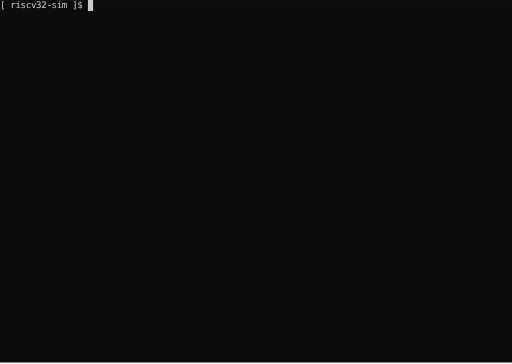
t = 0.00 s
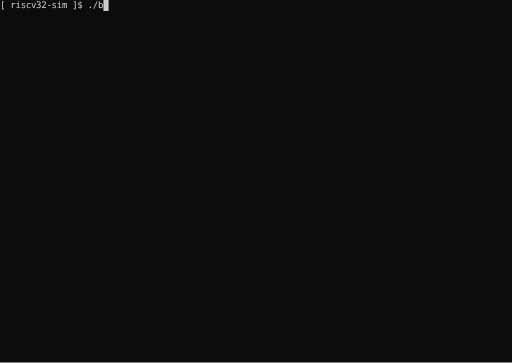
t = 1.67 s
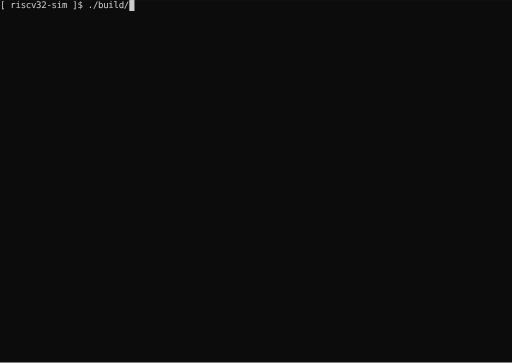
t = 3.33 s
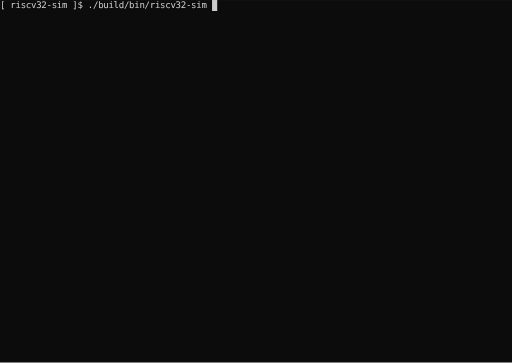
t = 5.00 s
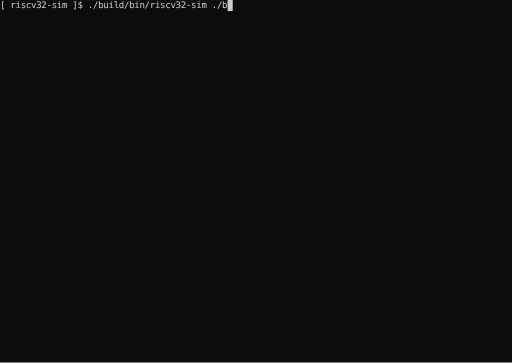
t = 6.67 s
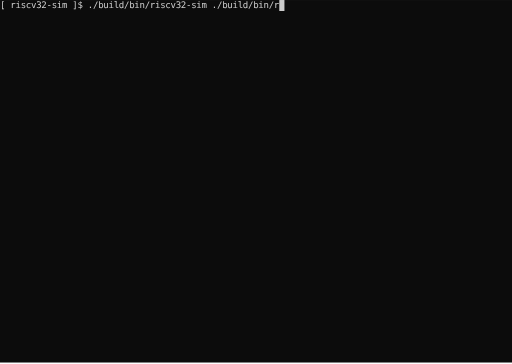
t = 8.33 s

The animated SVG that drew these frames (rendered in a browser with its animation timeline set to each time). Animation: 1 CSS @keyframes rule; frames cover the first 8.33 s, repeats indefinitely.

<svg xmlns="http://www.w3.org/2000/svg" xmlns:xlink="http://www.w3.org/1999/xlink" id="terminal" width="792" baseProfile="full" version="1.1" viewBox="0 0 792 563"><defs><style id="generated-style" type="text/css">@keyframes roll{0%{transform:translateY(0)}4.662%{transform:translateY(-578px)}6.359%{transform:translateY(-1156px)}9.3%{transform:translateY(-1734px)}11.247%{transform:translateY(-2312px)}13.346%{transform:translateY(-2890px)}16.934%{transform:translateY(-3468px)}20.882%{transform:translateY(-4046px)}21.81%{transform:translateY(-4624px)}23.567%{transform:translateY(-5202px)}25.654%{transform:translateY(-5780px)}26.338%{transform:translateY(-6358px)}27.156%{transform:translateY(-6936px)}35.18%{transform:translateY(-7514px)}36.889%{transform:translateY(-8092px)}38.915%{transform:translateY(-8670px)}41.417%{transform:translateY(-9248px)}43.901%{transform:translateY(-9826px)}46.5%{transform:translateY(-10404px)}46.964%{transform:translateY(-10982px)}48.599%{transform:translateY(-11560px)}50.79%{transform:translateY(-12138px)}51.584%{transform:translateY(-12716px)}56.173%{transform:translateY(-13294px)}56.636%{transform:translateY(-13872px)}72.344%{transform:translateY(-14450px)}73.699%{transform:translateY(-15028px)}74.211%{transform:translateY(-15606px)}74.834%{transform:translateY(-16184px)}81.369%{transform:translateY(-16762px)}81.382%{transform:translateY(-17340px)}81.388%{transform:translateY(-17918px)}81.961%{transform:translateY(-18496px)}81.974%{transform:translateY(-19074px)}81.998%{transform:translateY(-19652px)}82.016%{transform:translateY(-20230px)}82.035%{transform:translateY(-20808px)}82.059%{transform:translateY(-21386px)}82.077%{transform:translateY(-21964px)}82.096%{transform:translateY(-22542px)}82.12%{transform:translateY(-23120px)}82.138%{transform:translateY(-23698px)}82.157%{transform:translateY(-24276px)}82.181%{transform:translateY(-24854px)}82.199%{transform:translateY(-25432px)}82.218%{transform:translateY(-26010px)}82.242%{transform:translateY(-26588px)}82.26%{transform:translateY(-27166px)}82.279%{transform:translateY(-27744px)}82.303%{transform:translateY(-28322px)}82.321%{transform:translateY(-28900px)}82.346%{transform:translateY(-29478px)}93.873%{transform:translateY(-30056px)}93.898%,to{transform:translateY(-30634px)}}text{dominant-baseline:text-before-edge;white-space:pre}:root{--animation-duration:16387ms}.foreground{fill:#ccc}.background{fill:#0c0c0c}.color2{fill:#13a10e}</style></defs><svg width="792" height="561" preserveAspectRatio="xMidYMin slice" style="font-family:&quot;DejaVu Sans Mono&quot;,monospace;font-style:normal;font-size:14px" viewBox="0 0 792 561"><rect width="100%" height="100%" class="background"/><defs><g id="g1"><text class="foreground" textLength="136">[ riscv32-sim ]$ </text><text x="136" class="background" textLength="8"> </text></g><g id="g2"><text class="foreground" textLength="144">[ riscv32-sim ]$ .</text><text x="144" class="background" textLength="8"> </text></g><g id="g3"><text class="foreground" textLength="152">[ riscv32-sim ]$ ./</text><text x="152" class="background" textLength="8"> </text></g><g id="g4"><text class="foreground" textLength="160">[ riscv32-sim ]$ ./b</text><text x="160" class="background" textLength="8"> </text></g><g id="g5"><text class="foreground" textLength="168">[ riscv32-sim ]$ ./bu</text><text x="168" class="background" textLength="8"> </text></g><g id="g6"><text class="foreground" textLength="176">[ riscv32-sim ]$ ./bui</text><text x="176" class="background" textLength="8"> </text></g><g id="g7"><text class="foreground" textLength="200">[ riscv32-sim ]$ ./build/</text><text x="200" class="background" textLength="8"> </text></g><g id="g8"><text class="foreground" textLength="208">[ riscv32-sim ]$ ./build/b</text><text x="208" class="background" textLength="8"> </text></g><g id="g9"><text class="foreground" textLength="216">[ riscv32-sim ]$ ./build/bi</text><text x="216" class="background" textLength="8"> </text></g><g id="g10"><text class="foreground" textLength="232">[ riscv32-sim ]$ ./build/bin/</text><text x="232" class="background" textLength="8"> </text></g><g id="g11"><text class="foreground" textLength="240">[ riscv32-sim ]$ ./build/bin/r</text><text x="240" class="background" textLength="8"> </text></g><g id="g12"><text class="foreground" textLength="248">[ riscv32-sim ]$ ./build/bin/ri</text><text x="248" class="background" textLength="8"> </text></g><g id="g13"><text class="foreground" textLength="328">[ riscv32-sim ]$ ./build/bin/riscv32-sim </text><text x="328" class="background" textLength="8"> </text></g><g id="g14"><text class="foreground" textLength="336">[ riscv32-sim ]$ ./build/bin/riscv32-sim .</text><text x="336" class="background" textLength="8"> </text></g><g id="g15"><text class="foreground" textLength="344">[ riscv32-sim ]$ ./build/bin/riscv32-sim ./</text><text x="344" class="background" textLength="8"> </text></g><g id="g16"><text class="foreground" textLength="352">[ riscv32-sim ]$ ./build/bin/riscv32-sim ./b</text><text x="352" class="background" textLength="8"> </text></g><g id="g17"><text class="foreground" textLength="360">[ riscv32-sim ]$ ./build/bin/riscv32-sim ./bu</text><text x="360" class="background" textLength="8"> </text></g><g id="g18"><text class="foreground" textLength="392">[ riscv32-sim ]$ ./build/bin/riscv32-sim ./build/</text><text x="392" class="background" textLength="8"> </text></g><g id="g19"><text class="foreground" textLength="400">[ riscv32-sim ]$ ./build/bin/riscv32-sim ./build/b</text><text x="400" class="background" textLength="8"> </text></g><g id="g20"><text class="foreground" textLength="408">[ riscv32-sim ]$ ./build/bin/riscv32-sim ./build/bi</text><text x="408" class="background" textLength="8"> </text></g><g id="g21"><text class="foreground" textLength="424">[ riscv32-sim ]$ ./build/bin/riscv32-sim ./build/bin/</text><text x="424" class="background" textLength="8"> </text></g><g id="g22"><text class="foreground" textLength="432">[ riscv32-sim ]$ ./build/bin/riscv32-sim ./build/bin/r</text><text x="432" class="background" textLength="8"> </text></g><g id="g23"><text class="foreground" textLength="440">[ riscv32-sim ]$ ./build/bin/riscv32-sim ./build/bin/ru</text><text x="440" class="background" textLength="8"> </text></g><g id="g24"><text class="foreground" textLength="488">[ riscv32-sim ]$ ./build/bin/riscv32-sim ./build/bin/runtime/</text><text x="488" class="background" textLength="8"> </text></g><g id="g25"><text class="foreground" textLength="496">[ riscv32-sim ]$ ./build/bin/riscv32-sim ./build/bin/runtime/m</text><text x="496" class="background" textLength="8"> </text></g><g id="g26"><text class="foreground" textLength="504">[ riscv32-sim ]$ ./build/bin/riscv32-sim ./build/bin/runtime/mi</text><text x="504" class="background" textLength="8"> </text></g><g id="g27"><text class="foreground" textLength="512">[ riscv32-sim ]$ ./build/bin/riscv32-sim ./build/bin/runtime/mis</text><text x="512" class="background" textLength="8"> </text></g><g id="g28"><text class="foreground" textLength="664">[ riscv32-sim ]$ ./build/bin/riscv32-sim ./build/bin/runtime/misalign1-jalr-01.elf </text><text x="664" class="background" textLength="8"> </text></g><g id="g37"><text class="foreground" textLength="216">[2023-05-08 20:57:31.477] [</text><text x="216" class="color2" textLength="32">info</text><text x="248" class="foreground" textLength="304">] GPR[  0x0]:        0x0 =&gt;        0x0</text></g><g id="g43"><text class="foreground" textLength="272">+--------------+-----------------+</text><text x="272" class="background" textLength="8"> </text></g><g id="g45"><text class="foreground" textLength="72">|tgt     </text><text x="72" class="background" textLength="8"> </text></g><g id="g49"><text class="foreground" textLength="216">[2023-05-08 20:57:31.477] [</text><text x="216" class="color2" textLength="32">info</text><text x="248" class="foreground" textLength="304">] GPR[  0xb]:     0x1100 =&gt;     0x1144</text></g><g id="g52"><text class="foreground" textLength="144">+--------------+--</text><text x="144" class="background" textLength="8"> </text></g><g id="g54"><text class="foreground" textLength="216">[2023-05-08 20:57:31.477] [</text><text x="216" class="color2" textLength="32">info</text><text x="248" class="foreground" textLength="304">] GPR[  0xb]:     0x1144 =&gt;     0x1147</text></g><g id="g58"><text class="foreground" textLength="216">|has_imm       |true       </text><text x="216" class="background" textLength="8"> </text></g><g id="g60"><text class="foreground" textLength="216">[2023-05-08 20:57:31.477] [</text><text x="216" class="color2" textLength="32">info</text><text x="248" class="foreground" textLength="304">] GPR[  0x0]:        0x0 =&gt;     0x1156</text></g><g id="g61"><text class="foreground" textLength="16">|i</text><text x="16" class="background" textLength="8"> </text></g><g id="g63"><text class="foreground" textLength="88">+----------</text><text x="88" class="background" textLength="8"> </text></g><g id="g65"><text class="foreground" textLength="216">[2023-05-08 20:57:31.477] [</text><text x="216" class="color2" textLength="32">info</text><text x="248" class="foreground" textLength="304">] GPR[  0x2]: 0xff76df56 =&gt;     0x1160</text></g><g id="g68"><text class="foreground" textLength="160">|rs2           |0   </text><text x="160" class="background" textLength="8"> </text></g><g id="g69"><text class="foreground" textLength="216">[2023-05-08 20:57:31.477] [</text><text x="216" class="color2" textLength="32">info</text><text x="248" class="foreground" textLength="304">] GPR[  0x2]:     0x1160 =&gt;     0x1100</text></g><g id="g70"><text class="foreground" textLength="232">+--------------+-------------</text><text x="232" class="background" textLength="8"> </text></g><g id="g71"><text class="foreground" textLength="248">+--------------+---------------</text><text x="248" class="background" textLength="8"> </text></g><g id="g72"><text class="foreground" textLength="32">+---</text><text x="32" class="background" textLength="8"> </text></g><g id="g73"><text class="foreground" textLength="104">|rs1         </text><text x="104" class="background" textLength="8"> </text></g><g id="g74"><text class="foreground" textLength="176">+--------------+------</text><text x="176" class="background" textLength="8"> </text></g><g id="g77"><text class="foreground" textLength="216">[2023-05-08 20:57:31.477] [</text><text x="216" class="background" textLength="8"> </text></g><g id="g78"><text class="foreground" textLength="216">[2023-05-08 20:57:31.477] [</text><text x="216" class="color2" textLength="32">info</text><text x="248" class="foreground" textLength="304">] GPR[  0x2]:     0x1100 =&gt;     0x1100</text></g><g id="g82"><text class="foreground" textLength="216">[2023-05-08 20:57:31.477] [</text><text x="216" class="color2" textLength="32">info</text><text x="248" class="foreground" textLength="304">] GPR[  0xb]:     0x1147 =&gt;       0x47</text></g><g id="g83"><text class="foreground" textLength="264">|imm           |0                </text><text x="264" class="background" textLength="8"> </text></g><g id="g89"><text class="foreground" textLength="216">[2023-05-08 20:57:31.477] [</text><text x="216" class="color2" textLength="32">info</text><text x="248" class="foreground" textLength="304">] GPR[  0x0]:        0x0 =&gt;     0x1190</text></g><g id="g93"><text class="foreground" textLength="216">[2023-05-08 20:57:31.477] [</text><text x="216" class="color2" textLength="32">info</text><text x="248" class="foreground" textLength="304">] GPR[  0xa]:     0x116f =&gt;        0x1</text></g><g id="g96"><text class="foreground" textLength="216">[2023-05-08 20:57:31.477] [</text><text x="216" class="color2" textLength="32">info</text><text x="248" class="foreground" textLength="304">] GPR[ 0x11]:        0x0 =&gt;       0x5d</text></g><g id="g97"><text class="foreground" textLength="216">[2023-05-08 20:57:31.477] [</text><text x="216" class="color2" textLength="32">info</text><text x="248" class="foreground" textLength="304">] GPR[  0xa]:        0x1 =&gt;        0x0</text></g><g id="g100"><text class="foreground" textLength="216">[2023-05-08 20:57:31.630] [</text><text x="216" class="color2" textLength="32">info</text><text x="248" class="foreground" textLength="304">] CSR[0x342]:        0x0 =&gt;       0x11</text></g><g id="g101"><text class="foreground" textLength="216">[2023-05-08 20:57:31.630] [</text><text x="216" class="color2" textLength="32">info</text><text x="248" class="foreground" textLength="304">] CSR[0x343]:        0x0 =&gt;        0x0</text></g><g id="g102"><text class="foreground" textLength="216">[2023-05-08 20:57:31.630] [</text><text x="216" class="color2" textLength="32">info</text><text x="248" class="foreground" textLength="304">] CSR[0x341]:        0x0 =&gt;     0x11b8</text></g><g id="g103"><text class="foreground" textLength="216">[2023-05-08 20:57:31.630] [</text><text x="216" class="color2" textLength="32">info</text><text x="248" class="foreground" textLength="504">] ./build/bin/runtime/misalign1-jalr-01.elf Exited with 0x0 (0)</text></g><text id="g29" class="foreground" textLength="664">[ riscv32-sim ]$ ./build/bin/riscv32-sim ./build/bin/runtime/misalign1-jalr-01.elf </text><text id="g30" class="background" textLength="8"> </text><text id="g31" class="foreground" textLength="272">+--------------+-----------------+</text><text id="g32" class="foreground" textLength="272">|rs1           |0                |</text><text id="g33" class="foreground" textLength="272">|rs2           |0                |</text><text id="g34" class="foreground" textLength="272">|has_imm       |true             |</text><text id="g35" class="foreground" textLength="272">|use_pc        |false            |</text><text id="g36" class="foreground" textLength="272">|is_compressed |false            |</text><text id="g38" class="foreground" textLength="272">|Field         |Value            |</text><text id="g39" class="foreground" textLength="272">|imm           |0                |</text><text id="g40" class="foreground" textLength="272">|tgt           |alu              |</text><text id="g41" class="foreground" textLength="272">|opt           |add              |</text><text id="g42" class="foreground" textLength="272">|rd            |0                |</text><text id="g44" class="foreground" textLength="272">|imm           |4294967264       |</text><text id="g46" class="foreground" textLength="272">|opt           |jalr             |</text><text id="g47" class="foreground" textLength="272">|rd            |11               |</text><text id="g48" class="foreground" textLength="272">|rs1           |10               |</text><text id="g50" class="foreground" textLength="272">|imm           |3                |</text><text id="g51" class="foreground" textLength="272">|opt           |xor              |</text><text id="g53" class="foreground" textLength="272">|rs1           |11               |</text><text id="g55" class="foreground" textLength="272">|imm           |2                |</text><text id="g56" class="foreground" textLength="272">|opt           |jal              |</text><text id="g57" class="foreground" textLength="272">|rs2           |1                |</text><text id="g59" class="foreground" textLength="272">|use_pc        |true             |</text><text id="g62" class="foreground" textLength="272">|opt           |auipc            |</text><text id="g64" class="foreground" textLength="272">|rd            |2                |</text><text id="g66" class="foreground" textLength="272">|imm           |4294967200       |</text><text id="g67" class="foreground" textLength="272">|rs1           |2                |</text><text id="g75" class="foreground" textLength="272">|imm           |4294967292       |</text><text id="g76" class="foreground" textLength="272">|opt           |and              |</text><text id="g79" class="foreground" textLength="272">|opt           |sub              |</text><text id="g80" class="foreground" textLength="272">|rs2           |2                |</text><text id="g81" class="foreground" textLength="272">|has_imm       |false            |</text><text id="g84" class="foreground" textLength="272">|tgt           |store            |</text><text id="g85" class="foreground" textLength="272">|opt           |sw               |</text><text id="g86" class="foreground" textLength="272">|rs1           |1                |</text><text id="g87" class="foreground" textLength="272">|rs2           |11               |</text><text id="g88" class="foreground" textLength="272">|imm           |32               |</text><text id="g90" class="foreground" textLength="272">|imm           |1                |</text><text id="g91" class="foreground" textLength="272">|rd            |10               |</text><text id="g92" class="foreground" textLength="272">|is_compressed |true             |</text><text id="g94" class="foreground" textLength="272">|imm           |93               |</text><text id="g95" class="foreground" textLength="272">|rd            |17               |</text><text id="g98" class="foreground" textLength="272">|tgt           |ecall            |</text><text id="g99" class="foreground" textLength="272">|opt           |empty            |</text><text id="g104" class="foreground" textLength="136">[ riscv32-sim ]$ </text><text id="g105" class="foreground" textLength="32">exit</text></defs><g style="animation-duration:16387ms;animation-iteration-count:infinite;animation-name:roll;animation-timing-function:steps(1,end);animation-fill-mode:forwards"><path d="M136 0h8v17h-8z" class="foreground"/><use xlink:href="#g1"/><path d="M144 578h8v17h-8z" class="foreground"/><use xlink:href="#g2" y="578"/><path d="M152 1156h8v17h-8z" class="foreground"/><use xlink:href="#g3" y="1156"/><path d="M160 1734h8v17h-8z" class="foreground"/><use xlink:href="#g4" y="1734"/><path d="M168 2312h8v17h-8z" class="foreground"/><use xlink:href="#g5" y="2312"/><path d="M176 2890h8v17h-8z" class="foreground"/><use xlink:href="#g6" y="2890"/><path d="M200 3468h8v17h-8z" class="foreground"/><use xlink:href="#g7" y="3468"/><path d="M208 4046h8v17h-8z" class="foreground"/><use xlink:href="#g8" y="4046"/><path d="M216 4624h8v17h-8z" class="foreground"/><use xlink:href="#g9" y="4624"/><path d="M232 5202h8v17h-8z" class="foreground"/><use xlink:href="#g10" y="5202"/><path d="M240 5780h8v17h-8z" class="foreground"/><use xlink:href="#g11" y="5780"/><path d="M248 6358h8v17h-8z" class="foreground"/><use xlink:href="#g12" y="6358"/><path d="M328 6936h8v17h-8z" class="foreground"/><use xlink:href="#g13" y="6936"/><path d="M336 7514h8v17h-8z" class="foreground"/><use xlink:href="#g14" y="7514"/><path d="M344 8092h8v17h-8z" class="foreground"/><use xlink:href="#g15" y="8092"/><path d="M352 8670h8v17h-8z" class="foreground"/><use xlink:href="#g16" y="8670"/><path d="M360 9248h8v17h-8z" class="foreground"/><use xlink:href="#g17" y="9248"/><path d="M392 9826h8v17h-8z" class="foreground"/><use xlink:href="#g18" y="9826"/><path d="M400 10404h8v17h-8z" class="foreground"/><use xlink:href="#g19" y="10404"/><path d="M408 10982h8v17h-8z" class="foreground"/><use xlink:href="#g20" y="10982"/><path d="M424 11560h8v17h-8z" class="foreground"/><use xlink:href="#g21" y="11560"/><path d="M432 12138h8v17h-8z" class="foreground"/><use xlink:href="#g22" y="12138"/><path d="M432 12716h8v17h-8z" class="foreground"/><use xlink:href="#g22" y="12716"/><path d="M440 13294h8v17h-8z" class="foreground"/><use xlink:href="#g23" y="13294"/><path d="M488 13872h8v17h-8z" class="foreground"/><use xlink:href="#g24" y="13872"/><path d="M496 14450h8v17h-8z" class="foreground"/><use xlink:href="#g25" y="14450"/><path d="M504 15028h8v17h-8z" class="foreground"/><use xlink:href="#g26" y="15028"/><path d="M512 15606h8v17h-8z" class="foreground"/><use xlink:href="#g27" y="15606"/><path d="M664 16184h8v17h-8z" class="foreground"/><use xlink:href="#g28" y="16184"/><use xlink:href="#g29" y="16762"/><path d="M0 16779h8v17H0z" class="foreground"/><use xlink:href="#g30" y="16779"/><use xlink:href="#g31" y="17340"/><use xlink:href="#g32" y="17357"/><use xlink:href="#g31" y="17374"/><use xlink:href="#g33" y="17391"/><use xlink:href="#g31" y="17408"/><use xlink:href="#g34" y="17425"/><use xlink:href="#g31" y="17442"/><use xlink:href="#g35" y="17459"/><use xlink:href="#g31" y="17476"/><use xlink:href="#g36" y="17493"/><use xlink:href="#g31" y="17510"/><use xlink:href="#g37" y="17527"/><use xlink:href="#g31" y="17544"/><use xlink:href="#g38" y="17561"/><use xlink:href="#g31" y="17578"/><use xlink:href="#g39" y="17595"/><use xlink:href="#g31" y="17612"/><use xlink:href="#g40" y="17629"/><use xlink:href="#g31" y="17646"/><use xlink:href="#g41" y="17663"/><use xlink:href="#g31" y="17680"/><use xlink:href="#g42" y="17697"/><use xlink:href="#g31" y="17714"/><use xlink:href="#g32" y="17731"/><use xlink:href="#g31" y="17748"/><use xlink:href="#g33" y="17765"/><use xlink:href="#g31" y="17782"/><use xlink:href="#g34" y="17799"/><use xlink:href="#g31" y="17816"/><use xlink:href="#g35" y="17833"/><use xlink:href="#g31" y="17850"/><use xlink:href="#g36" y="17867"/><path d="M272 17884h8v17h-8z" class="foreground"/><use xlink:href="#g43" y="17884"/><use xlink:href="#g31" y="17918"/><use xlink:href="#g33" y="17935"/><use xlink:href="#g31" y="17952"/><use xlink:href="#g34" y="17969"/><use xlink:href="#g31" y="17986"/><use xlink:href="#g35" y="18003"/><use xlink:href="#g31" y="18020"/><use xlink:href="#g36" y="18037"/><use xlink:href="#g31" y="18054"/><use xlink:href="#g37" y="18071"/><use xlink:href="#g31" y="18088"/><use xlink:href="#g38" y="18105"/><use xlink:href="#g31" y="18122"/><use xlink:href="#g39" y="18139"/><use xlink:href="#g31" y="18156"/><use xlink:href="#g40" y="18173"/><use xlink:href="#g31" y="18190"/><use xlink:href="#g41" y="18207"/><use xlink:href="#g31" y="18224"/><use xlink:href="#g42" y="18241"/><use xlink:href="#g31" y="18258"/><use xlink:href="#g32" y="18275"/><use xlink:href="#g31" y="18292"/><use xlink:href="#g33" y="18309"/><use xlink:href="#g31" y="18326"/><use xlink:href="#g34" y="18343"/><use xlink:href="#g31" y="18360"/><use xlink:href="#g35" y="18377"/><use xlink:href="#g31" y="18394"/><use xlink:href="#g36" y="18411"/><use xlink:href="#g31" y="18428"/><use xlink:href="#g37" y="18445"/><path d="M0 18462h8v17H0z" class="foreground"/><use xlink:href="#g30" y="18462"/><use xlink:href="#g35" y="18496"/><use xlink:href="#g31" y="18513"/><use xlink:href="#g36" y="18530"/><use xlink:href="#g31" y="18547"/><use xlink:href="#g37" y="18564"/><use xlink:href="#g31" y="18581"/><use xlink:href="#g38" y="18598"/><use xlink:href="#g31" y="18615"/><use xlink:href="#g39" y="18632"/><use xlink:href="#g31" y="18649"/><use xlink:href="#g40" y="18666"/><use xlink:href="#g31" y="18683"/><use xlink:href="#g41" y="18700"/><use xlink:href="#g31" y="18717"/><use xlink:href="#g42" y="18734"/><use xlink:href="#g31" y="18751"/><use xlink:href="#g32" y="18768"/><use xlink:href="#g31" y="18785"/><use xlink:href="#g33" y="18802"/><use xlink:href="#g31" y="18819"/><use xlink:href="#g34" y="18836"/><use xlink:href="#g31" y="18853"/><use xlink:href="#g35" y="18870"/><use xlink:href="#g31" y="18887"/><use xlink:href="#g36" y="18904"/><use xlink:href="#g31" y="18921"/><use xlink:href="#g37" y="18938"/><use xlink:href="#g31" y="18955"/><use xlink:href="#g38" y="18972"/><use xlink:href="#g31" y="18989"/><use xlink:href="#g44" y="19006"/><use xlink:href="#g31" y="19023"/><path d="M72 19040h8v17h-8z" class="foreground"/><use xlink:href="#g45" y="19040"/><use xlink:href="#g31" y="19074"/><use xlink:href="#g38" y="19091"/><use xlink:href="#g31" y="19108"/><use xlink:href="#g44" y="19125"/><use xlink:href="#g31" y="19142"/><use xlink:href="#g40" y="19159"/><use xlink:href="#g31" y="19176"/><use xlink:href="#g46" y="19193"/><use xlink:href="#g31" y="19210"/><use xlink:href="#g47" y="19227"/><use xlink:href="#g31" y="19244"/><use xlink:href="#g48" y="19261"/><use xlink:href="#g31" y="19278"/><use xlink:href="#g33" y="19295"/><use xlink:href="#g31" y="19312"/><use xlink:href="#g34" y="19329"/><use xlink:href="#g31" y="19346"/><use xlink:href="#g35" y="19363"/><use xlink:href="#g31" y="19380"/><use xlink:href="#g36" y="19397"/><use xlink:href="#g31" y="19414"/><use xlink:href="#g49" y="19431"/><use xlink:href="#g31" y="19448"/><use xlink:href="#g38" y="19465"/><use xlink:href="#g31" y="19482"/><use xlink:href="#g50" y="19499"/><use xlink:href="#g31" y="19516"/><use xlink:href="#g40" y="19533"/><use xlink:href="#g31" y="19550"/><use xlink:href="#g51" y="19567"/><use xlink:href="#g31" y="19584"/><use xlink:href="#g47" y="19601"/><path d="M144 19618h8v17h-8z" class="foreground"/><use xlink:href="#g52" y="19618"/><use xlink:href="#g40" y="19652"/><use xlink:href="#g31" y="19669"/><use xlink:href="#g51" y="19686"/><use xlink:href="#g31" y="19703"/><use xlink:href="#g47" y="19720"/><use xlink:href="#g31" y="19737"/><use xlink:href="#g53" y="19754"/><use xlink:href="#g31" y="19771"/><use xlink:href="#g33" y="19788"/><use xlink:href="#g31" y="19805"/><use xlink:href="#g34" y="19822"/><use xlink:href="#g31" y="19839"/><use xlink:href="#g35" y="19856"/><use xlink:href="#g31" y="19873"/><use xlink:href="#g36" y="19890"/><use xlink:href="#g31" y="19907"/><use xlink:href="#g54" y="19924"/><use xlink:href="#g31" y="19941"/><use xlink:href="#g38" y="19958"/><use xlink:href="#g31" y="19975"/><use xlink:href="#g55" y="19992"/><use xlink:href="#g31" y="20009"/><use xlink:href="#g40" y="20026"/><use xlink:href="#g31" y="20043"/><use xlink:href="#g56" y="20060"/><use xlink:href="#g31" y="20077"/><use xlink:href="#g42" y="20094"/><use xlink:href="#g31" y="20111"/><use xlink:href="#g32" y="20128"/><use xlink:href="#g31" y="20145"/><use xlink:href="#g57" y="20162"/><use xlink:href="#g31" y="20179"/><path d="M216 20196h8v17h-8z" class="foreground"/><use xlink:href="#g58" y="20196"/><use xlink:href="#g32" y="20230"/><use xlink:href="#g31" y="20247"/><use xlink:href="#g57" y="20264"/><use xlink:href="#g31" y="20281"/><use xlink:href="#g34" y="20298"/><use xlink:href="#g31" y="20315"/><use xlink:href="#g59" y="20332"/><use xlink:href="#g31" y="20349"/><use xlink:href="#g36" y="20366"/><use xlink:href="#g31" y="20383"/><use xlink:href="#g60" y="20400"/><use xlink:href="#g31" y="20417"/><use xlink:href="#g38" y="20434"/><use xlink:href="#g31" y="20451"/><use xlink:href="#g39" y="20468"/><use xlink:href="#g31" y="20485"/><use xlink:href="#g40" y="20502"/><use xlink:href="#g31" y="20519"/><use xlink:href="#g41" y="20536"/><use xlink:href="#g31" y="20553"/><use xlink:href="#g42" y="20570"/><use xlink:href="#g31" y="20587"/><use xlink:href="#g32" y="20604"/><use xlink:href="#g31" y="20621"/><use xlink:href="#g33" y="20638"/><use xlink:href="#g31" y="20655"/><use xlink:href="#g34" y="20672"/><use xlink:href="#g31" y="20689"/><use xlink:href="#g35" y="20706"/><use xlink:href="#g31" y="20723"/><use xlink:href="#g36" y="20740"/><use xlink:href="#g31" y="20757"/><path d="M0 20774h8v17H0z" class="foreground"/><use xlink:href="#g30" y="20774"/><use xlink:href="#g34" y="20808"/><use xlink:href="#g31" y="20825"/><use xlink:href="#g35" y="20842"/><use xlink:href="#g31" y="20859"/><use xlink:href="#g36" y="20876"/><use xlink:href="#g31" y="20893"/><use xlink:href="#g37" y="20910"/><use xlink:href="#g31" y="20927"/><use xlink:href="#g38" y="20944"/><use xlink:href="#g31" y="20961"/><use xlink:href="#g39" y="20978"/><use xlink:href="#g31" y="20995"/><use xlink:href="#g40" y="21012"/><use xlink:href="#g31" y="21029"/><use xlink:href="#g41" y="21046"/><use xlink:href="#g31" y="21063"/><use xlink:href="#g42" y="21080"/><use xlink:href="#g31" y="21097"/><use xlink:href="#g32" y="21114"/><use xlink:href="#g31" y="21131"/><use xlink:href="#g33" y="21148"/><use xlink:href="#g31" y="21165"/><use xlink:href="#g34" y="21182"/><use xlink:href="#g31" y="21199"/><use xlink:href="#g35" y="21216"/><use xlink:href="#g31" y="21233"/><use xlink:href="#g36" y="21250"/><use xlink:href="#g31" y="21267"/><use xlink:href="#g37" y="21284"/><use xlink:href="#g31" y="21301"/><use xlink:href="#g38" y="21318"/><use xlink:href="#g31" y="21335"/><path d="M16 21352h8v17h-8z" class="foreground"/><use xlink:href="#g61" y="21352"/><use xlink:href="#g31" y="21386"/><use xlink:href="#g37" y="21403"/><use xlink:href="#g31" y="21420"/><use xlink:href="#g38" y="21437"/><use xlink:href="#g31" y="21454"/><use xlink:href="#g39" y="21471"/><use xlink:href="#g31" y="21488"/><use xlink:href="#g40" y="21505"/><use xlink:href="#g31" y="21522"/><use xlink:href="#g41" y="21539"/><use xlink:href="#g31" y="21556"/><use xlink:href="#g42" y="21573"/><use xlink:href="#g31" y="21590"/><use xlink:href="#g32" y="21607"/><use xlink:href="#g31" y="21624"/><use xlink:href="#g33" y="21641"/><use xlink:href="#g31" y="21658"/><use xlink:href="#g34" y="21675"/><use xlink:href="#g31" y="21692"/><use xlink:href="#g35" y="21709"/><use xlink:href="#g31" y="21726"/><use xlink:href="#g36" y="21743"/><use xlink:href="#g31" y="21760"/><use xlink:href="#g37" y="21777"/><use xlink:href="#g31" y="21794"/><use xlink:href="#g38" y="21811"/><use xlink:href="#g31" y="21828"/><use xlink:href="#g39" y="21845"/><use xlink:href="#g31" y="21862"/><use xlink:href="#g40" y="21879"/><use xlink:href="#g31" y="21896"/><use xlink:href="#g62" y="21913"/><path d="M88 21930h8v17h-8z" class="foreground"/><use xlink:href="#g63" y="21930"/><use xlink:href="#g39" y="21964"/><use xlink:href="#g31" y="21981"/><use xlink:href="#g40" y="21998"/><use xlink:href="#g31" y="22015"/><use xlink:href="#g62" y="22032"/><use xlink:href="#g31" y="22049"/><use xlink:href="#g64" y="22066"/><use xlink:href="#g31" y="22083"/><use xlink:href="#g32" y="22100"/><use xlink:href="#g31" y="22117"/><use xlink:href="#g33" y="22134"/><use xlink:href="#g31" y="22151"/><use xlink:href="#g34" y="22168"/><use xlink:href="#g31" y="22185"/><use xlink:href="#g59" y="22202"/><use xlink:href="#g31" y="22219"/><use xlink:href="#g36" y="22236"/><use xlink:href="#g31" y="22253"/><use xlink:href="#g65" y="22270"/><use xlink:href="#g31" y="22287"/><use xlink:href="#g38" y="22304"/><use xlink:href="#g31" y="22321"/><use xlink:href="#g66" y="22338"/><use xlink:href="#g31" y="22355"/><use xlink:href="#g40" y="22372"/><use xlink:href="#g31" y="22389"/><use xlink:href="#g41" y="22406"/><use xlink:href="#g31" y="22423"/><use xlink:href="#g64" y="22440"/><use xlink:href="#g31" y="22457"/><use xlink:href="#g67" y="22474"/><use xlink:href="#g31" y="22491"/><path d="M160 22508h8v17h-8z" class="foreground"/><use xlink:href="#g68" y="22508"/><use xlink:href="#g31" y="22542"/><use xlink:href="#g64" y="22559"/><use xlink:href="#g31" y="22576"/><use xlink:href="#g67" y="22593"/><use xlink:href="#g31" y="22610"/><use xlink:href="#g33" y="22627"/><use xlink:href="#g31" y="22644"/><use xlink:href="#g34" y="22661"/><use xlink:href="#g31" y="22678"/><use xlink:href="#g35" y="22695"/><use xlink:href="#g31" y="22712"/><use xlink:href="#g36" y="22729"/><use xlink:href="#g31" y="22746"/><use xlink:href="#g69" y="22763"/><use xlink:href="#g31" y="22780"/><use xlink:href="#g38" y="22797"/><use xlink:href="#g31" y="22814"/><use xlink:href="#g39" y="22831"/><use xlink:href="#g31" y="22848"/><use xlink:href="#g40" y="22865"/><use xlink:href="#g31" y="22882"/><use xlink:href="#g41" y="22899"/><use xlink:href="#g31" y="22916"/><use xlink:href="#g42" y="22933"/><use xlink:href="#g31" y="22950"/><use xlink:href="#g32" y="22967"/><use xlink:href="#g31" y="22984"/><use xlink:href="#g33" y="23001"/><use xlink:href="#g31" y="23018"/><use xlink:href="#g34" y="23035"/><use xlink:href="#g31" y="23052"/><use xlink:href="#g35" y="23069"/><path d="M232 23086h8v17h-8z" class="foreground"/><use xlink:href="#g70" y="23086"/><use xlink:href="#g31" y="23120"/><use xlink:href="#g33" y="23137"/><use xlink:href="#g31" y="23154"/><use xlink:href="#g34" y="23171"/><use xlink:href="#g31" y="23188"/><use xlink:href="#g35" y="23205"/><use xlink:href="#g31" y="23222"/><use xlink:href="#g36" y="23239"/><use xlink:href="#g31" y="23256"/><use xlink:href="#g37" y="23273"/><use xlink:href="#g31" y="23290"/><use xlink:href="#g38" y="23307"/><use xlink:href="#g31" y="23324"/><use xlink:href="#g39" y="23341"/><use xlink:href="#g31" y="23358"/><use xlink:href="#g40" y="23375"/><use xlink:href="#g31" y="23392"/><use xlink:href="#g41" y="23409"/><use xlink:href="#g31" y="23426"/><use xlink:href="#g42" y="23443"/><use xlink:href="#g31" y="23460"/><use xlink:href="#g32" y="23477"/><use xlink:href="#g31" y="23494"/><use xlink:href="#g33" y="23511"/><use xlink:href="#g31" y="23528"/><use xlink:href="#g34" y="23545"/><use xlink:href="#g31" y="23562"/><use xlink:href="#g35" y="23579"/><use xlink:href="#g31" y="23596"/><use xlink:href="#g36" y="23613"/><use xlink:href="#g31" y="23630"/><use xlink:href="#g37" y="23647"/><path d="M248 23664h8v17h-8z" class="foreground"/><use xlink:href="#g71" y="23664"/><use xlink:href="#g31" y="23698"/><use xlink:href="#g36" y="23715"/><use xlink:href="#g31" y="23732"/><use xlink:href="#g37" y="23749"/><use xlink:href="#g31" y="23766"/><use xlink:href="#g38" y="23783"/><use xlink:href="#g31" y="23800"/><use xlink:href="#g39" y="23817"/><use xlink:href="#g31" y="23834"/><use xlink:href="#g40" y="23851"/><use xlink:href="#g31" y="23868"/><use xlink:href="#g41" y="23885"/><use xlink:href="#g31" y="23902"/><use xlink:href="#g42" y="23919"/><use xlink:href="#g31" y="23936"/><use xlink:href="#g32" y="23953"/><use xlink:href="#g31" y="23970"/><use xlink:href="#g33" y="23987"/><use xlink:href="#g31" y="24004"/><use xlink:href="#g34" y="24021"/><use xlink:href="#g31" y="24038"/><use xlink:href="#g35" y="24055"/><use xlink:href="#g31" y="24072"/><use xlink:href="#g36" y="24089"/><use xlink:href="#g31" y="24106"/><use xlink:href="#g37" y="24123"/><use xlink:href="#g31" y="24140"/><use xlink:href="#g38" y="24157"/><use xlink:href="#g31" y="24174"/><use xlink:href="#g39" y="24191"/><use xlink:href="#g31" y="24208"/><use xlink:href="#g40" y="24225"/><path d="M32 24242h8v17h-8z" class="foreground"/><use xlink:href="#g72" y="24242"/><use xlink:href="#g38" y="24276"/><use xlink:href="#g31" y="24293"/><use xlink:href="#g39" y="24310"/><use xlink:href="#g31" y="24327"/><use xlink:href="#g40" y="24344"/><use xlink:href="#g31" y="24361"/><use xlink:href="#g41" y="24378"/><use xlink:href="#g31" y="24395"/><use xlink:href="#g42" y="24412"/><use xlink:href="#g31" y="24429"/><use xlink:href="#g32" y="24446"/><use xlink:href="#g31" y="24463"/><use xlink:href="#g33" y="24480"/><use xlink:href="#g31" y="24497"/><use xlink:href="#g34" y="24514"/><use xlink:href="#g31" y="24531"/><use xlink:href="#g35" y="24548"/><use xlink:href="#g31" y="24565"/><use xlink:href="#g36" y="24582"/><use xlink:href="#g31" y="24599"/><use xlink:href="#g37" y="24616"/><use xlink:href="#g31" y="24633"/><use xlink:href="#g38" y="24650"/><use xlink:href="#g31" y="24667"/><use xlink:href="#g39" y="24684"/><use xlink:href="#g31" y="24701"/><use xlink:href="#g40" y="24718"/><use xlink:href="#g31" y="24735"/><use xlink:href="#g41" y="24752"/><use xlink:href="#g31" y="24769"/><use xlink:href="#g42" y="24786"/><use xlink:href="#g31" y="24803"/><path d="M104 24820h8v17h-8z" class="foreground"/><use xlink:href="#g73" y="24820"/><use xlink:href="#g31" y="24854"/><use xlink:href="#g41" y="24871"/><use xlink:href="#g31" y="24888"/><use xlink:href="#g42" y="24905"/><use xlink:href="#g31" y="24922"/><use xlink:href="#g32" y="24939"/><use xlink:href="#g31" y="24956"/><use xlink:href="#g33" y="24973"/><use xlink:href="#g31" y="24990"/><use xlink:href="#g34" y="25007"/><use xlink:href="#g31" y="25024"/><use xlink:href="#g35" y="25041"/><use xlink:href="#g31" y="25058"/><use xlink:href="#g36" y="25075"/><use xlink:href="#g31" y="25092"/><use xlink:href="#g37" y="25109"/><use xlink:href="#g31" y="25126"/><use xlink:href="#g38" y="25143"/><use xlink:href="#g31" y="25160"/><use xlink:href="#g39" y="25177"/><use xlink:href="#g31" y="25194"/><use xlink:href="#g40" y="25211"/><use xlink:href="#g31" y="25228"/><use xlink:href="#g41" y="25245"/><use xlink:href="#g31" y="25262"/><use xlink:href="#g42" y="25279"/><use xlink:href="#g31" y="25296"/><use xlink:href="#g32" y="25313"/><use xlink:href="#g31" y="25330"/><use xlink:href="#g33" y="25347"/><use xlink:href="#g31" y="25364"/><use xlink:href="#g34" y="25381"/><path d="M176 25398h8v17h-8z" class="foreground"/><use xlink:href="#g74" y="25398"/><use xlink:href="#g32" y="25432"/><use xlink:href="#g31" y="25449"/><use xlink:href="#g33" y="25466"/><use xlink:href="#g31" y="25483"/><use xlink:href="#g34" y="25500"/><use xlink:href="#g31" y="25517"/><use xlink:href="#g35" y="25534"/><use xlink:href="#g31" y="25551"/><use xlink:href="#g36" y="25568"/><use xlink:href="#g31" y="25585"/><use xlink:href="#g37" y="25602"/><use xlink:href="#g31" y="25619"/><use xlink:href="#g38" y="25636"/><use xlink:href="#g31" y="25653"/><use xlink:href="#g75" y="25670"/><use xlink:href="#g31" y="25687"/><use xlink:href="#g40" y="25704"/><use xlink:href="#g31" y="25721"/><use xlink:href="#g76" y="25738"/><use xlink:href="#g31" y="25755"/><use xlink:href="#g64" y="25772"/><use xlink:href="#g31" y="25789"/><use xlink:href="#g67" y="25806"/><use xlink:href="#g31" y="25823"/><use xlink:href="#g33" y="25840"/><use xlink:href="#g31" y="25857"/><use xlink:href="#g34" y="25874"/><use xlink:href="#g31" y="25891"/><use xlink:href="#g35" y="25908"/><use xlink:href="#g31" y="25925"/><use xlink:href="#g36" y="25942"/><use xlink:href="#g31" y="25959"/><path d="M216 25976h8v17h-8z" class="foreground"/><use xlink:href="#g77" y="25976"/><use xlink:href="#g34" y="26010"/><use xlink:href="#g31" y="26027"/><use xlink:href="#g35" y="26044"/><use xlink:href="#g31" y="26061"/><use xlink:href="#g36" y="26078"/><use xlink:href="#g31" y="26095"/><use xlink:href="#g78" y="26112"/><use xlink:href="#g31" y="26129"/><use xlink:href="#g38" y="26146"/><use xlink:href="#g31" y="26163"/><use xlink:href="#g39" y="26180"/><use xlink:href="#g31" y="26197"/><use xlink:href="#g40" y="26214"/><use xlink:href="#g31" y="26231"/><use xlink:href="#g79" y="26248"/><use xlink:href="#g31" y="26265"/><use xlink:href="#g47" y="26282"/><use xlink:href="#g31" y="26299"/><use xlink:href="#g53" y="26316"/><use xlink:href="#g31" y="26333"/><use xlink:href="#g80" y="26350"/><use xlink:href="#g31" y="26367"/><use xlink:href="#g81" y="26384"/><use xlink:href="#g31" y="26401"/><use xlink:href="#g35" y="26418"/><use xlink:href="#g31" y="26435"/><use xlink:href="#g36" y="26452"/><use xlink:href="#g31" y="26469"/><use xlink:href="#g82" y="26486"/><use xlink:href="#g31" y="26503"/><use xlink:href="#g38" y="26520"/><use xlink:href="#g31" y="26537"/><path d="M264 26554h8v17h-8z" class="foreground"/><use xlink:href="#g83" y="26554"/><use xlink:href="#g31" y="26588"/><use xlink:href="#g38" y="26605"/><use xlink:href="#g31" y="26622"/><use xlink:href="#g39" y="26639"/><use xlink:href="#g31" y="26656"/><use xlink:href="#g84" y="26673"/><use xlink:href="#g31" y="26690"/><use xlink:href="#g85" y="26707"/><use xlink:href="#g31" y="26724"/><use xlink:href="#g42" y="26741"/><use xlink:href="#g31" y="26758"/><use xlink:href="#g86" y="26775"/><use xlink:href="#g31" y="26792"/><use xlink:href="#g87" y="26809"/><use xlink:href="#g31" y="26826"/><use xlink:href="#g81" y="26843"/><use xlink:href="#g31" y="26860"/><use xlink:href="#g35" y="26877"/><use xlink:href="#g31" y="26894"/><use xlink:href="#g36" y="26911"/><use xlink:href="#g31" y="26928"/><use xlink:href="#g31" y="26945"/><use xlink:href="#g38" y="26962"/><use xlink:href="#g31" y="26979"/><use xlink:href="#g88" y="26996"/><use xlink:href="#g31" y="27013"/><use xlink:href="#g40" y="27030"/><use xlink:href="#g31" y="27047"/><use xlink:href="#g56" y="27064"/><use xlink:href="#g31" y="27081"/><use xlink:href="#g42" y="27098"/><use xlink:href="#g31" y="27115"/><path d="M104 27132h8v17h-8z" class="foreground"/><use xlink:href="#g73" y="27132"/><use xlink:href="#g31" y="27166"/><use xlink:href="#g56" y="27183"/><use xlink:href="#g31" y="27200"/><use xlink:href="#g42" y="27217"/><use xlink:href="#g31" y="27234"/><use xlink:href="#g32" y="27251"/><use xlink:href="#g31" y="27268"/><use xlink:href="#g33" y="27285"/><use xlink:href="#g31" y="27302"/><use xlink:href="#g34" y="27319"/><use xlink:href="#g31" y="27336"/><use xlink:href="#g59" y="27353"/><use xlink:href="#g31" y="27370"/><use xlink:href="#g36" y="27387"/><use xlink:href="#g31" y="27404"/><use xlink:href="#g89" y="27421"/><use xlink:href="#g31" y="27438"/><use xlink:href="#g38" y="27455"/><use xlink:href="#g31" y="27472"/><use xlink:href="#g39" y="27489"/><use xlink:href="#g31" y="27506"/><use xlink:href="#g40" y="27523"/><use xlink:href="#g31" y="27540"/><use xlink:href="#g41" y="27557"/><use xlink:href="#g31" y="27574"/><use xlink:href="#g42" y="27591"/><use xlink:href="#g31" y="27608"/><use xlink:href="#g32" y="27625"/><use xlink:href="#g31" y="27642"/><use xlink:href="#g33" y="27659"/><use xlink:href="#g31" y="27676"/><use xlink:href="#g34" y="27693"/><path d="M176 27710h8v17h-8z" class="foreground"/><use xlink:href="#g74" y="27710"/><use xlink:href="#g32" y="27744"/><use xlink:href="#g31" y="27761"/><use xlink:href="#g33" y="27778"/><use xlink:href="#g31" y="27795"/><use xlink:href="#g34" y="27812"/><use xlink:href="#g31" y="27829"/><use xlink:href="#g35" y="27846"/><use xlink:href="#g31" y="27863"/><use xlink:href="#g36" y="27880"/><use xlink:href="#g31" y="27897"/><use xlink:href="#g37" y="27914"/><use xlink:href="#g31" y="27931"/><use xlink:href="#g38" y="27948"/><use xlink:href="#g31" y="27965"/><use xlink:href="#g90" y="27982"/><use xlink:href="#g31" y="27999"/><use xlink:href="#g40" y="28016"/><use xlink:href="#g31" y="28033"/><use xlink:href="#g41" y="28050"/><use xlink:href="#g31" y="28067"/><use xlink:href="#g91" y="28084"/><use xlink:href="#g31" y="28101"/><use xlink:href="#g32" y="28118"/><use xlink:href="#g31" y="28135"/><use xlink:href="#g33" y="28152"/><use xlink:href="#g31" y="28169"/><use xlink:href="#g34" y="28186"/><use xlink:href="#g31" y="28203"/><use xlink:href="#g35" y="28220"/><use xlink:href="#g31" y="28237"/><use xlink:href="#g92" y="28254"/><use xlink:href="#g31" y="28271"/><path d="M216 28288h8v17h-8z" class="foreground"/><use xlink:href="#g77" y="28288"/><use xlink:href="#g34" y="28322"/><use xlink:href="#g31" y="28339"/><use xlink:href="#g35" y="28356"/><use xlink:href="#g31" y="28373"/><use xlink:href="#g92" y="28390"/><use xlink:href="#g31" y="28407"/><use xlink:href="#g93" y="28424"/><use xlink:href="#g31" y="28441"/><use xlink:href="#g38" y="28458"/><use xlink:href="#g31" y="28475"/><use xlink:href="#g94" y="28492"/><use xlink:href="#g31" y="28509"/><use xlink:href="#g40" y="28526"/><use xlink:href="#g31" y="28543"/><use xlink:href="#g41" y="28560"/><use xlink:href="#g31" y="28577"/><use xlink:href="#g95" y="28594"/><use xlink:href="#g31" y="28611"/><use xlink:href="#g32" y="28628"/><use xlink:href="#g31" y="28645"/><use xlink:href="#g33" y="28662"/><use xlink:href="#g31" y="28679"/><use xlink:href="#g34" y="28696"/><use xlink:href="#g31" y="28713"/><use xlink:href="#g35" y="28730"/><use xlink:href="#g31" y="28747"/><use xlink:href="#g36" y="28764"/><use xlink:href="#g31" y="28781"/><use xlink:href="#g96" y="28798"/><use xlink:href="#g31" y="28815"/><use xlink:href="#g38" y="28832"/><use xlink:href="#g31" y="28849"/><path d="M264 28866h8v17h-8z" class="foreground"/><use xlink:href="#g83" y="28866"/><use xlink:href="#g31" y="28900"/><use xlink:href="#g34" y="28917"/><use xlink:href="#g31" y="28934"/><use xlink:href="#g35" y="28951"/><use xlink:href="#g31" y="28968"/><use xlink:href="#g36" y="28985"/><use xlink:href="#g31" y="29002"/><use xlink:href="#g96" y="29019"/><use xlink:href="#g31" y="29036"/><use xlink:href="#g38" y="29053"/><use xlink:href="#g31" y="29070"/><use xlink:href="#g39" y="29087"/><use xlink:href="#g31" y="29104"/><use xlink:href="#g40" y="29121"/><use xlink:href="#g31" y="29138"/><use xlink:href="#g41" y="29155"/><use xlink:href="#g31" y="29172"/><use xlink:href="#g91" y="29189"/><use xlink:href="#g31" y="29206"/><use xlink:href="#g32" y="29223"/><use xlink:href="#g31" y="29240"/><use xlink:href="#g33" y="29257"/><use xlink:href="#g31" y="29274"/><use xlink:href="#g34" y="29291"/><use xlink:href="#g31" y="29308"/><use xlink:href="#g35" y="29325"/><use xlink:href="#g31" y="29342"/><use xlink:href="#g92" y="29359"/><use xlink:href="#g31" y="29376"/><use xlink:href="#g97" y="29393"/><use xlink:href="#g31" y="29410"/><use xlink:href="#g38" y="29427"/><path d="M272 29444h8v17h-8z" class="foreground"/><use xlink:href="#g43" y="29444"/><use xlink:href="#g34" y="29478"/><use xlink:href="#g31" y="29495"/><use xlink:href="#g35" y="29512"/><use xlink:href="#g31" y="29529"/><use xlink:href="#g92" y="29546"/><use xlink:href="#g31" y="29563"/><use xlink:href="#g97" y="29580"/><use xlink:href="#g31" y="29597"/><use xlink:href="#g38" y="29614"/><use xlink:href="#g31" y="29631"/><use xlink:href="#g39" y="29648"/><use xlink:href="#g31" y="29665"/><use xlink:href="#g98" y="29682"/><use xlink:href="#g31" y="29699"/><use xlink:href="#g99" y="29716"/><use xlink:href="#g31" y="29733"/><use xlink:href="#g42" y="29750"/><use xlink:href="#g31" y="29767"/><use xlink:href="#g32" y="29784"/><use xlink:href="#g31" y="29801"/><use xlink:href="#g33" y="29818"/><use xlink:href="#g31" y="29835"/><use xlink:href="#g81" y="29852"/><use xlink:href="#g31" y="29869"/><use xlink:href="#g35" y="29886"/><use xlink:href="#g31" y="29903"/><use xlink:href="#g36" y="29920"/><use xlink:href="#g31" y="29937"/><use xlink:href="#g100" y="29954"/><use xlink:href="#g101" y="29971"/><use xlink:href="#g102" y="29988"/><use xlink:href="#g103" y="30005"/><path d="M136 30022h8v17h-8z" class="foreground"/><use xlink:href="#g1" y="30022"/><use xlink:href="#g31" y="30056"/><use xlink:href="#g35" y="30073"/><use xlink:href="#g31" y="30090"/><use xlink:href="#g92" y="30107"/><use xlink:href="#g31" y="30124"/><use xlink:href="#g97" y="30141"/><use xlink:href="#g31" y="30158"/><use xlink:href="#g38" y="30175"/><use xlink:href="#g31" y="30192"/><use xlink:href="#g39" y="30209"/><use xlink:href="#g31" y="30226"/><use xlink:href="#g98" y="30243"/><use xlink:href="#g31" y="30260"/><use xlink:href="#g99" y="30277"/><use xlink:href="#g31" y="30294"/><use xlink:href="#g42" y="30311"/><use xlink:href="#g31" y="30328"/><use xlink:href="#g32" y="30345"/><use xlink:href="#g31" y="30362"/><use xlink:href="#g33" y="30379"/><use xlink:href="#g31" y="30396"/><use xlink:href="#g81" y="30413"/><use xlink:href="#g31" y="30430"/><use xlink:href="#g35" y="30447"/><use xlink:href="#g31" y="30464"/><use xlink:href="#g36" y="30481"/><use xlink:href="#g31" y="30498"/><use xlink:href="#g100" y="30515"/><use xlink:href="#g101" y="30532"/><use xlink:href="#g102" y="30549"/><use xlink:href="#g103" y="30566"/><use xlink:href="#g104" y="30583"/><path d="M0 30600h8v17H0z" class="foreground"/><use xlink:href="#g30" y="30600"/><use xlink:href="#g35" y="30634"/><use xlink:href="#g31" y="30651"/><use xlink:href="#g92" y="30668"/><use xlink:href="#g31" y="30685"/><use xlink:href="#g97" y="30702"/><use xlink:href="#g31" y="30719"/><use xlink:href="#g38" y="30736"/><use xlink:href="#g31" y="30753"/><use xlink:href="#g39" y="30770"/><use xlink:href="#g31" y="30787"/><use xlink:href="#g98" y="30804"/><use xlink:href="#g31" y="30821"/><use xlink:href="#g99" y="30838"/><use xlink:href="#g31" y="30855"/><use xlink:href="#g42" y="30872"/><use xlink:href="#g31" y="30889"/><use xlink:href="#g32" y="30906"/><use xlink:href="#g31" y="30923"/><use xlink:href="#g33" y="30940"/><use xlink:href="#g31" y="30957"/><use xlink:href="#g81" y="30974"/><use xlink:href="#g31" y="30991"/><use xlink:href="#g35" y="31008"/><use xlink:href="#g31" y="31025"/><use xlink:href="#g36" y="31042"/><use xlink:href="#g31" y="31059"/><use xlink:href="#g100" y="31076"/><use xlink:href="#g101" y="31093"/><use xlink:href="#g102" y="31110"/><use xlink:href="#g103" y="31127"/><use xlink:href="#g104" y="31144"/><use xlink:href="#g105" y="31161"/><path d="M0 31178h8v17H0z" class="foreground"/><use xlink:href="#g30" y="31178"/></g></svg></svg>